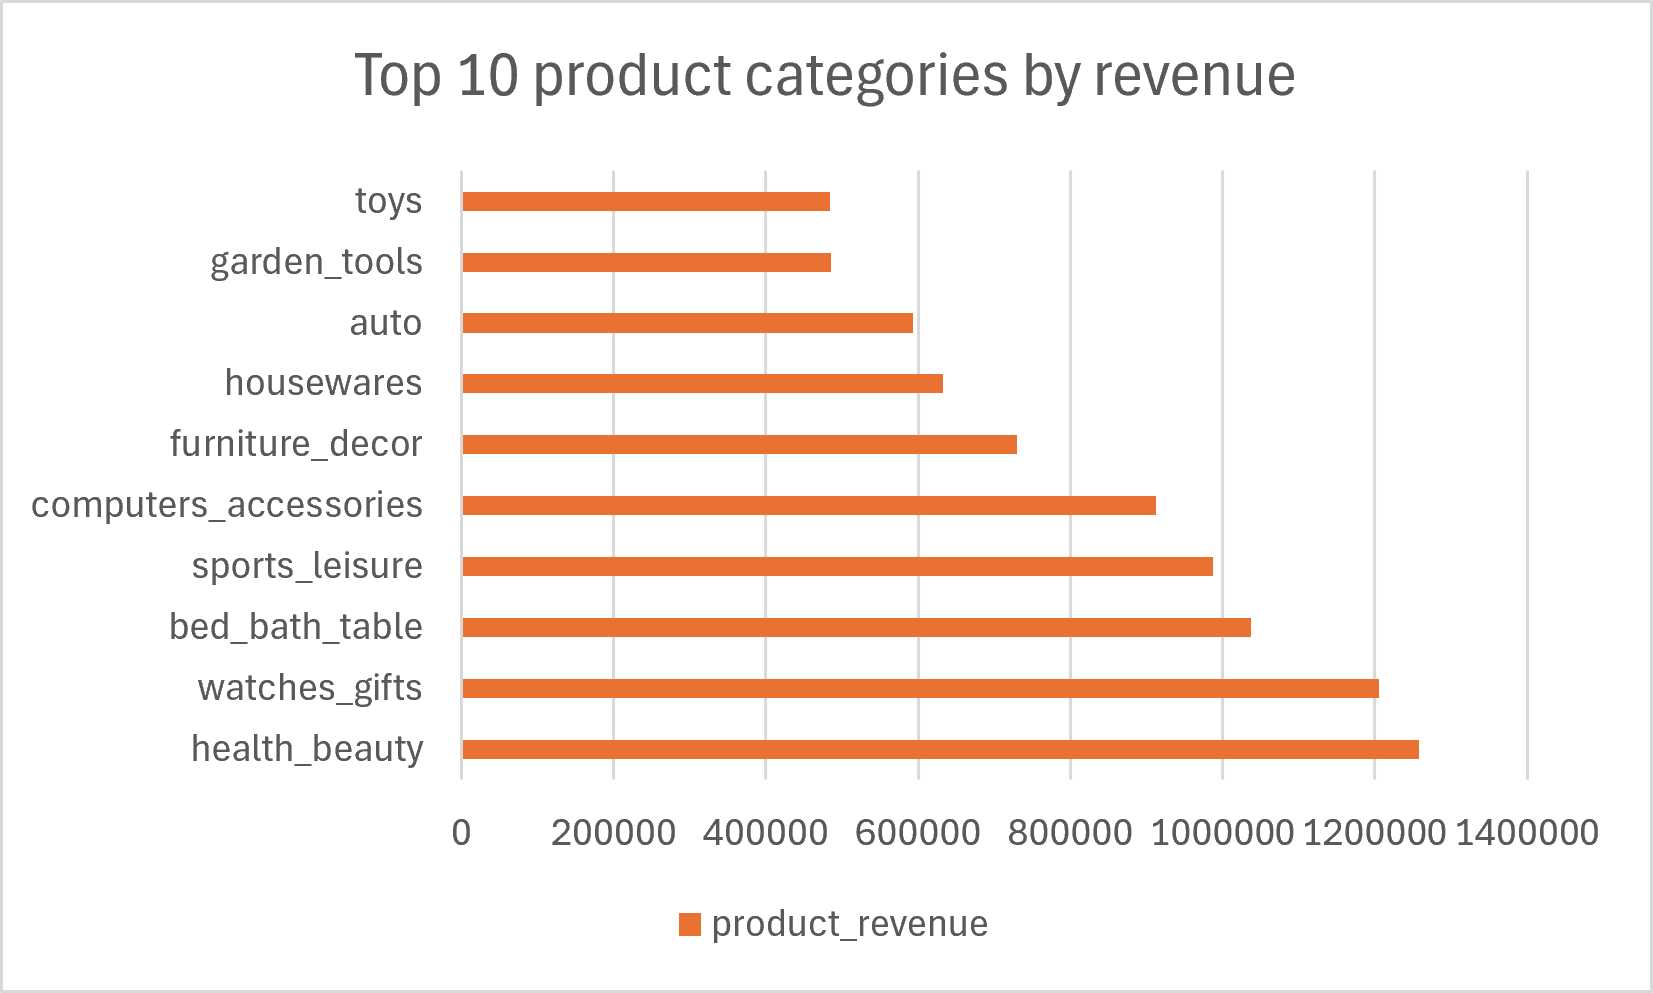

Data behind this chart, as committed beside it:
category_name, items_sold, product_revenue, average_item_price
health_beauty, 9670, 1258681, 130.2
watches_gifts, 5991, 1205006, 201.1
bed_bath_table, 11115, 1036989, 93.30
sports_leisure, 8641, 988049, 114.3
computers_accessories, 7827, 911954, 116.5
furniture_decor, 8334, 729762, 87.56
housewares, 6964, 632249, 90.79
auto, 4235, 592720, 140
garden_tools, 4347, 485256, 111.6
toys, 4117, 483947, 117.5
